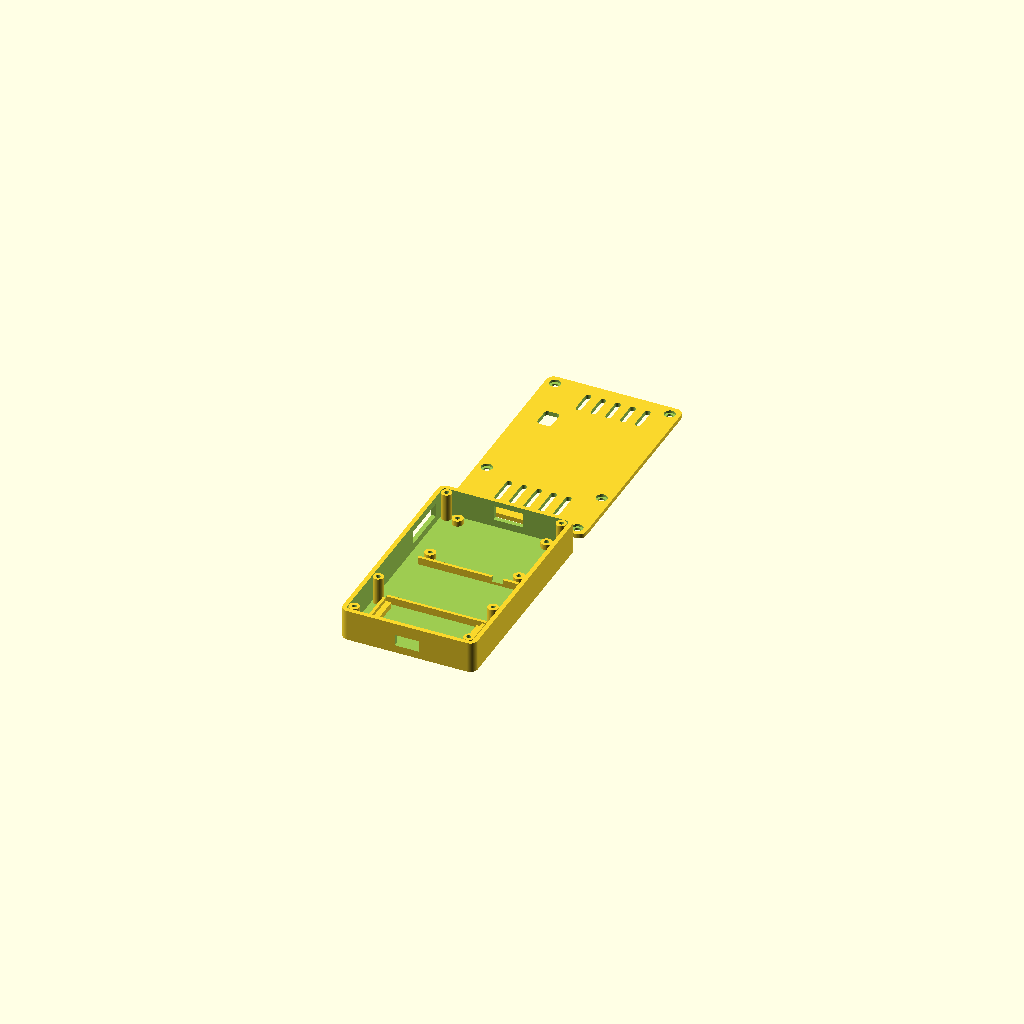
Cell 1: the model at its default parameters.
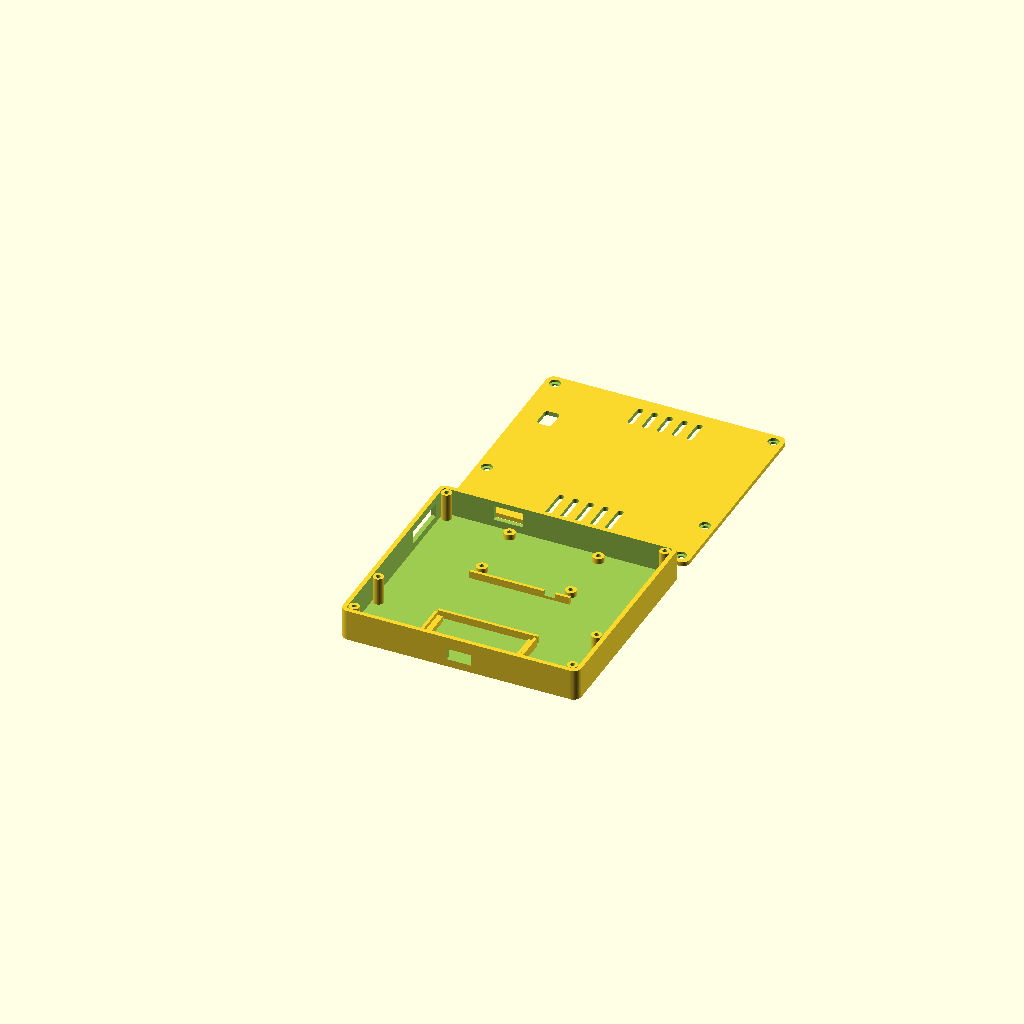
Cell 2 — MOD_L set to 112, the other parameters unchanged.
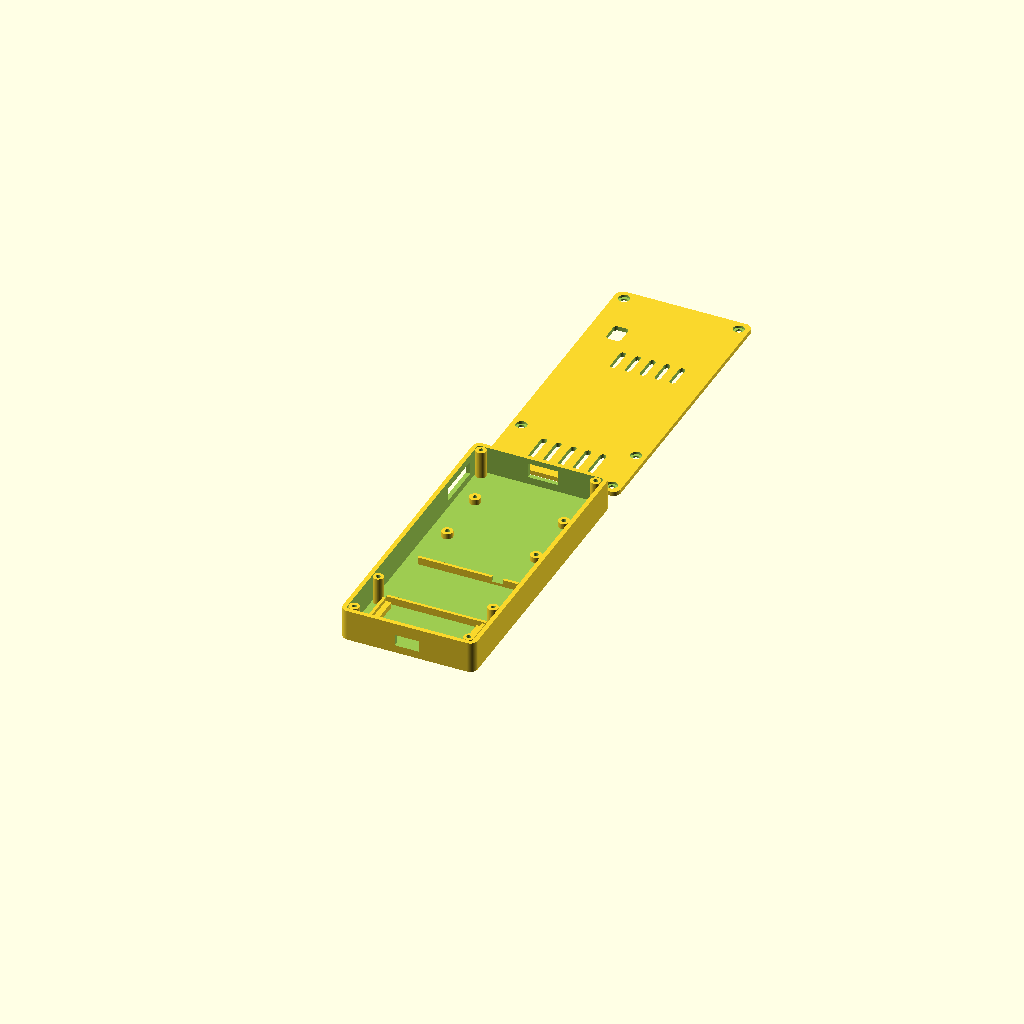
Cell 3 — MOD_W set to 80, the other parameters unchanged.
All cells are drawn from one camera (rotation 55°, 0°, 25°, orthographic, colour scheme Cornfield), so only the parameter changes between them.
Source of the model, case.scad:
// ============================================================================
//  ESP32 Power Pack Case  --  v0.1 FIT TEST
//
//  Holds three things in one flat tray:
//    1. NULLLAB LiPo module  (USB-C in, USB-A + 3V3/5V out, 4-LED gauge)
//    2. a 1200 mAh LiPo pouch cell
//    3. an ESP32-WROOM-32 DevKitC-V4 (38-pin, 54.4 x 27.9 mm)
//
//  EVERY number marked [MEASURE] is a guess until calipers say otherwise.
//  Change the number, re-run build.sh. Nothing downstream is hardcoded.
// ============================================================================

part = "both";          // "base" | "lid" | "both"
$fn  = 48;

// --- NULLLAB LiPo module ----------------------------------------------------
MOD_L      = 56.0;      // from listing photo dimension
MOD_W      = 40.0;      // from listing photo dimension
MOD_HX     = 48.0;      // mounting hole spacing, long axis
MOD_HY     = 32.0;      // mounting hole spacing, short axis
MOD_T      = 1.60;      // [MEASURE] PCB thickness, assumed standard
MOD_UNDER  = 3.00;      // [MEASURE] solder-tail clearance below the PCB
MOD_OVER   = 9.50;      // [MEASURE] tallest thing on top (USB-A shell ~6.5)

// --- LiPo pouch cell (assumed 503450) ---------------------------------------
CELL_L     = 50.0;      // [MEASURE] biggest unknown in the whole design
CELL_W     = 34.0;      // [MEASURE]
CELL_T     =  5.5;      // [MEASURE]

// --- ESP32 dev board (from the Cyberdeck graybox fit basis) -----------------
ESP_L      = 51.0;      // [MEASURE] 38-pin USB-C board
ESP_W      = 28.0;      // [MEASURE]
ESP_T      =  1.60;
ESP_UNDER  =  3.00;     // solder-tail clearance
ESP_OVER   =  6.00;     // [MEASURE] bare board. Headers? raise to ~14.

// --- Shell ------------------------------------------------------------------
WALL       = 2.40;
FLOOR      = 2.00;
LID_T      = 2.40;
ROUT       = 4.00;      // outer corner radius
FIT        = 0.50;      // per-side clearance around boards
SIDE_PAD   = 6.00;      // wire room left/right of the widest board
BAY_GAP    = 4.00;      // open channel between bays (wire routing)
EDGE_GAP   = 1.00;      // board edge -> inner wall, at connector edges

// --- Fasteners --------------------------------------------------------------
BOSS_OD      = 5.60;    // lid screw boss
SCREW_PILOT  = 2.50;    // M3 self-tapping pilot
SCREW_CLEAR  = 3.40;    // M3 clearance in lid
CBORE_OD     = 6.00;    // counterbore for the head
CBORE_D      = 1.40;
POST_OD      = 6.00;    // module standoff
POST_PILOT   = 2.50;

// ============================================================================
//  DERIVED GEOMETRY  --  nothing below here needs hand editing
// ============================================================================
DECK   = max(MOD_UNDER, ESP_UNDER);      // common standoff height
IX     = MOD_L + 2*SIDE_PAD;             // inner width
IY     = EDGE_GAP + ESP_W + BAY_GAP + (CELL_W + 1.0) + BAY_GAP + MOD_W + EDGE_GAP;
OX     = IX + 2*WALL;
OY     = IY + 2*WALL;

MOD_TOP = FLOOR + DECK + MOD_T + MOD_OVER;
ESP_TOP = FLOOR + DECK + ESP_T + ESP_OVER;
BASE_H  = max(MOD_TOP, ESP_TOP) + 0.9;

// Bay origins, measured front (y=0) to back
ESP_Y0  = WALL + EDGE_GAP;                    ESP_Y1 = ESP_Y0 + ESP_W;
CELL_Y0 = ESP_Y1 + BAY_GAP;                   CELL_Y1 = CELL_Y0 + CELL_W + 1.0;
MOD_Y0  = CELL_Y1 + BAY_GAP;                  MOD_Y1 = MOD_Y0 + MOD_W;

MOD_X0  = WALL + SIDE_PAD;                    MOD_X1 = MOD_X0 + MOD_L;
ESP_X0  = (OX - ESP_L)/2;                     ESP_X1 = ESP_X0 + ESP_L;
CELL_X0 = (OX - CELL_L)/2;                    CELL_X1 = CELL_X0 + CELL_L;

PCB_Z   = FLOOR + DECK;                       // top face of both boards' seats
PCB_TOP = PCB_Z + MOD_T;

// Module mounting holes, centred on the 48 x 32 pattern
MHX = (MOD_L - MOD_HX)/2;   MHY = (MOD_W - MOD_HY)/2;
MOD_HOLES = [ [MOD_X0+MHX,         MOD_Y0+MHY],
              [MOD_X0+MOD_L-MHX,   MOD_Y0+MHY],
              [MOD_X0+MHX,         MOD_Y0+MOD_W-MHY],
              [MOD_X0+MOD_L-MHX,   MOD_Y0+MOD_W-MHY] ];

// Lid screws: front corners, mid gaps, back corners
BX = [WALL + 3.0, OX - WALL - 3.0];
BY = [WALL + 3.0, CELL_Y0 - BAY_GAP/2, OY - WALL - 3.0];
BOSSES = [ for (x = BX, y = BY) [x, y] ];

// --- Port positions, scaled off the listing photo ---------------------------
// [VERIFY] +/- ~1.5 mm. Cutouts are oversized to absorb that.
USBA_C  = MOD_X0 + 29.0;    USBA_W  = 16.0;   // USB-A, back edge of module
PORTW_C = MOD_Y1 - 21.0;    PORTW_L = 26.0;   // USB-C + ON/OFF switch, left wall
LED_X   = MOD_X0 + 6.7;                       // 4-LED gauge, seen through the lid
LED_Y0  = MOD_Y1 - 36.5;    LED_Y1  = MOD_Y1 - 25.0;

// ============================================================================
//  PRIMITIVES
// ============================================================================
module rrect(w, d, h, r) {
    hull() for (x = [r, w-r], y = [r, d-r]) translate([x, y, 0]) cylinder(h=h, r=r);
}

module slot(x0, y0, x1, y1, z0, z1) {
    translate([x0, y0, z0]) cube([x1-x0, y1-y0, z1-z0]);
}

// ============================================================================
//  BASE
// ============================================================================
module base() {
    difference() {
        union() {
            // shell
            difference() {
                rrect(OX, OY, BASE_H, ROUT);
                translate([WALL, WALL, FLOOR]) rrect(IX, IY, BASE_H, ROUT - WALL);
            }
            // lid screw bosses
            for (p = BOSSES)
                translate([p[0], p[1], FLOOR]) cylinder(h = BASE_H - FLOOR, d = BOSS_OD);

            // module standoffs
            for (p = MOD_HOLES)
                translate([p[0], p[1], FLOOR]) cylinder(h = DECK, d = POST_OD);

            // ESP32 end rails, with a lip to stop it sliding
            for (s = [0, 1]) {
                rx = s == 0 ? ESP_X0 - FIT : ESP_X1 + FIT - 3.0;
                slot(rx, ESP_Y0, rx + 3.0, ESP_Y1, FLOOR, FLOOR + DECK);
                lx = s == 0 ? ESP_X0 - FIT - 1.6 : ESP_X1 + FIT;
                slot(lx, ESP_Y0, lx + 1.6, ESP_Y1, FLOOR, FLOOR + DECK + 2.0);
            }

            // cell retaining ribs, sitting in the two gap bands
            slot(CELL_X0 - 2, CELL_Y0 - 1.6, CELL_X1 + 2, CELL_Y0,        FLOOR, FLOOR + 4.0);
            slot(CELL_X0 - 2, CELL_Y1,       CELL_X1 + 2, CELL_Y1 + 1.6,  FLOOR, FLOOR + 4.0);
        }

        // --- subtractions ---
        for (p = BOSSES)
            translate([p[0], p[1], FLOOR]) cylinder(h = BASE_H, d = SCREW_PILOT);
        for (p = MOD_HOLES)
            translate([p[0], p[1], FLOOR - 1]) cylinder(h = DECK + 2, d = POST_PILOT);

        // USB-A output, back wall
        slot(USBA_C - USBA_W/2, OY - WALL - 1, USBA_C + USBA_W/2, OY + 1,
             PCB_TOP - 0.6, PCB_TOP + MOD_OVER - 2.0);

        // USB-C charge input + ON/OFF switch, left wall (one window: the photo
        // puts them 12 mm apart, which leaves a rib too thin to print)
        slot(-1, PORTW_C - PORTW_L/2, WALL + 1, PORTW_C + PORTW_L/2,
             PCB_TOP - 0.8, PCB_TOP + 6.4);

        // ESP32 USB-C, front wall
        slot(OX/2 - 6.5, -1, OX/2 + 6.5, WALL + 1, PCB_Z - 0.8, PCB_Z + 5.4);

        // cell lead pass-through in the rear rib
        slot(CELL_X1 - 12, CELL_Y1 - 1, CELL_X1 - 6, CELL_Y1 + 2.6, FLOOR + 1.5, FLOOR + 5);
    }
}

// ============================================================================
//  LID
// ============================================================================
module lid() {
    difference() {
        rrect(OX, OY, LID_T, ROUT);

        for (p = BOSSES) {
            translate([p[0], p[1], -1])              cylinder(h = LID_T + 2, d = SCREW_CLEAR);
            translate([p[0], p[1], LID_T - CBORE_D]) cylinder(h = CBORE_D + 1, d = CBORE_OD);
        }

        // 4-LED battery gauge window
        translate([LED_X - 4, LED_Y0, -1]) rrect(8, LED_Y1 - LED_Y0, LID_T + 2, 2);

        // vents over the ESP32
        for (i = [0:4])
            translate([OX/2 - 17 + i*8, ESP_Y0 + 4, -1]) rrect(3.2, ESP_W - 8, LID_T + 2, 1.6);
        // vents over the module, clear of the LED window
        for (i = [0:4])
            translate([OX/2 - 13 + i*8, MOD_Y0 + 22, -1]) rrect(3.2, 14, LID_T + 2, 1.6);
    }
}

// ============================================================================
if (part == "base" || part == "both") base();
if (part == "lid"  || part == "both") translate([0, OY + 8, 0]) lid();

echo(str("OUTER  ", OX, " x ", OY, " x ", BASE_H + LID_T, " mm"));
echo(str("BASE_H ", BASE_H, "   DECK ", DECK, "   PCB_TOP ", PCB_TOP));
Customizer parameters (derived from the source; name, type, default, range or options):
part: string, default "both"
MOD_L: number, default 56
MOD_W: number, default 40
MOD_HX: number, default 48
MOD_HY: number, default 32
MOD_T: number, default 1.6
MOD_UNDER: number, default 3
MOD_OVER: number, default 9.5
CELL_L: number, default 50
CELL_W: number, default 34
CELL_T: number, default 5.5
ESP_L: number, default 51
ESP_W: number, default 28
ESP_T: number, default 1.6
ESP_UNDER: number, default 3
ESP_OVER: number, default 6
WALL: number, default 2.4
FLOOR: number, default 2
LID_T: number, default 2.4
ROUT: number, default 4
FIT: number, default 0.5
SIDE_PAD: number, default 6
BAY_GAP: number, default 4
EDGE_GAP: number, default 1
BOSS_OD: number, default 5.6
SCREW_PILOT: number, default 2.5
SCREW_CLEAR: number, default 3.4
CBORE_OD: number, default 6
CBORE_D: number, default 1.4
POST_OD: number, default 6
POST_PILOT: number, default 2.5
